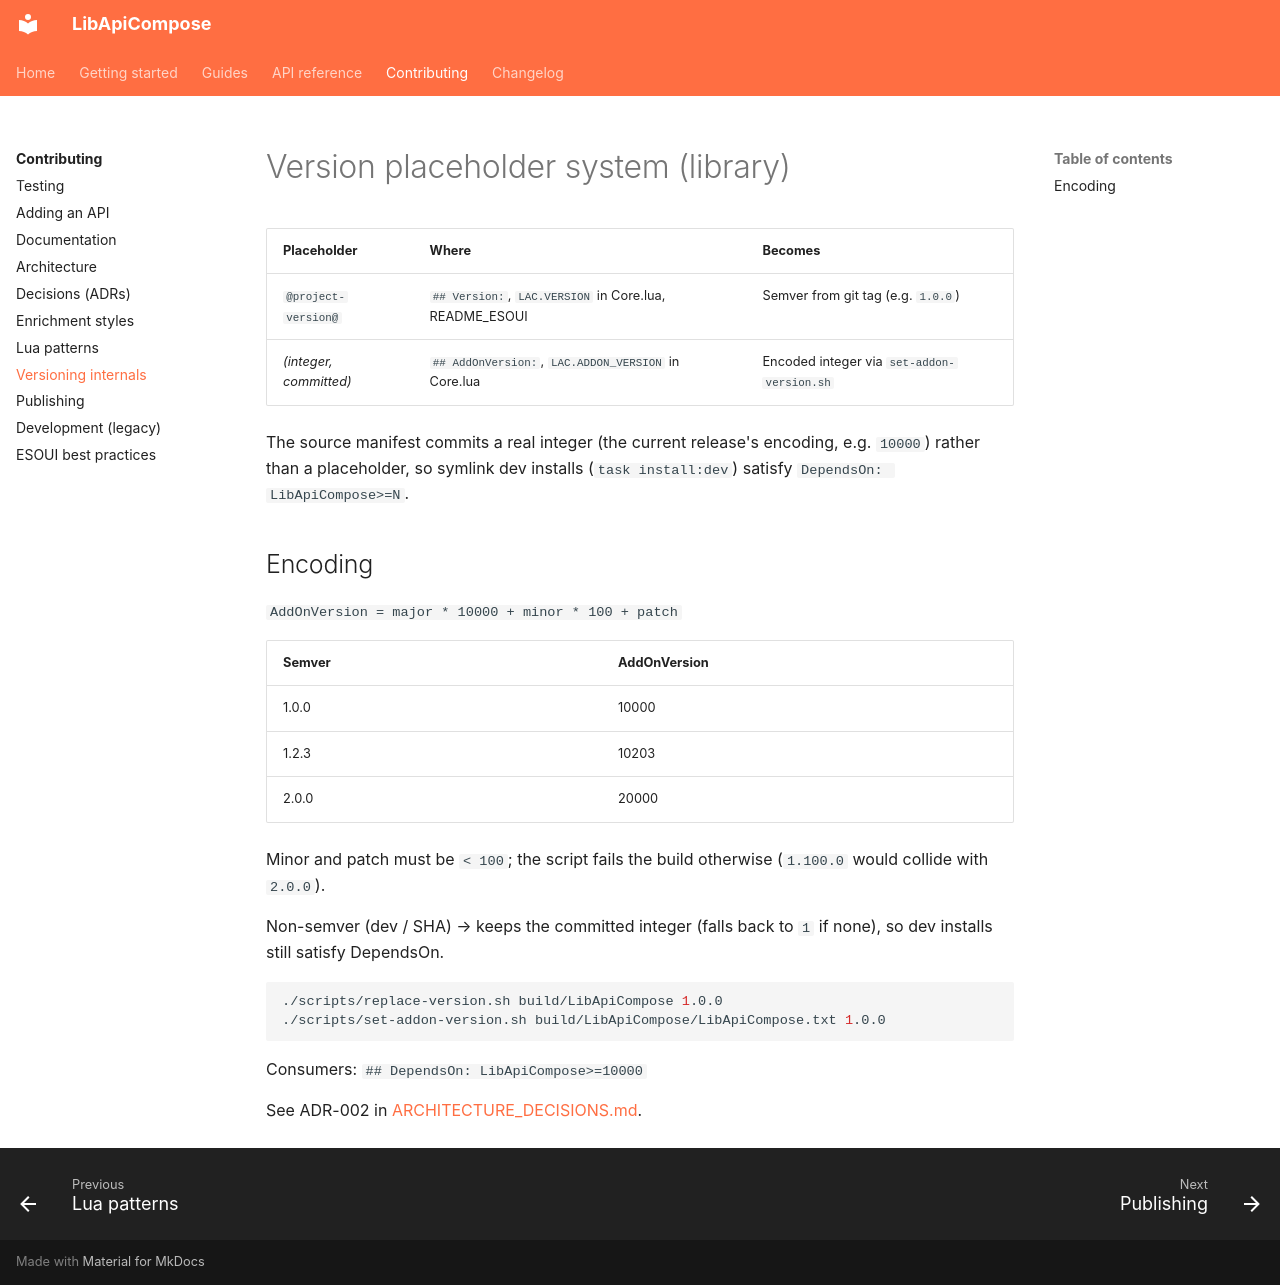

repository: solaegis/lib-api-compose · page: VERSION_PLACEHOLDER_SYSTEM/index.html · generator: mkdocs

# Version placeholder system (library)

| Placeholder | Where | Becomes |
|-------------|-------|---------|
| `@project-version@` | `## Version:`, `LAC.VERSION` in Core.lua, README_ESOUI | Semver from git tag (e.g. `1.0.0`) |
| _(integer, committed)_ | `## AddOnVersion:`, `LAC.ADDON_VERSION` in Core.lua | Encoded integer via `set-addon-version.sh` |

The source manifest commits a real integer (the current release's encoding, e.g. `10000`) rather than a
placeholder, so symlink dev installs (`task install:dev`) satisfy `DependsOn: LibApiCompose>=N`.

## Encoding

`AddOnVersion = major * 10000 + minor * 100 + patch`

| Semver | AddOnVersion |
|--------|--------------|
| 1.0.0 | 10000 |
| 1.2.3 | 10203 |
| 2.0.0 | 20000 |

Minor and patch must be `< 100`; the script fails the build otherwise (`1.100.0` would collide with `2.0.0`).

Non-semver (dev / SHA) → keeps the committed integer (falls back to `1` if none), so dev installs still satisfy DependsOn.

```bash
./scripts/replace-version.sh build/LibApiCompose 1.0.0
./scripts/set-addon-version.sh build/LibApiCompose/LibApiCompose.txt 1.0.0
```

Consumers: `## DependsOn: LibApiCompose>=10000`

See ADR-002 in [ARCHITECTURE_DECISIONS.md](ARCHITECTURE_DECISIONS.md).
